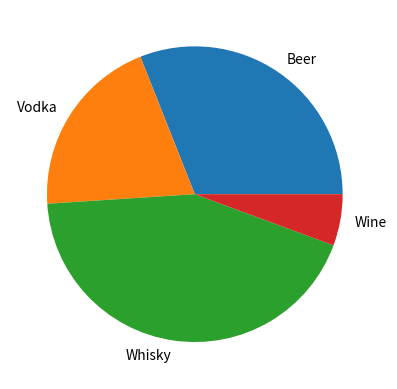

Recreate this plot in Python.
import matplotlib.pyplot as plt
goods = ['Beer', 'Vodka', 'Whisky', 'Wine']
counts = [678, 438, 948, 123]
plt.pie(counts, labels = goods)
plt.show()